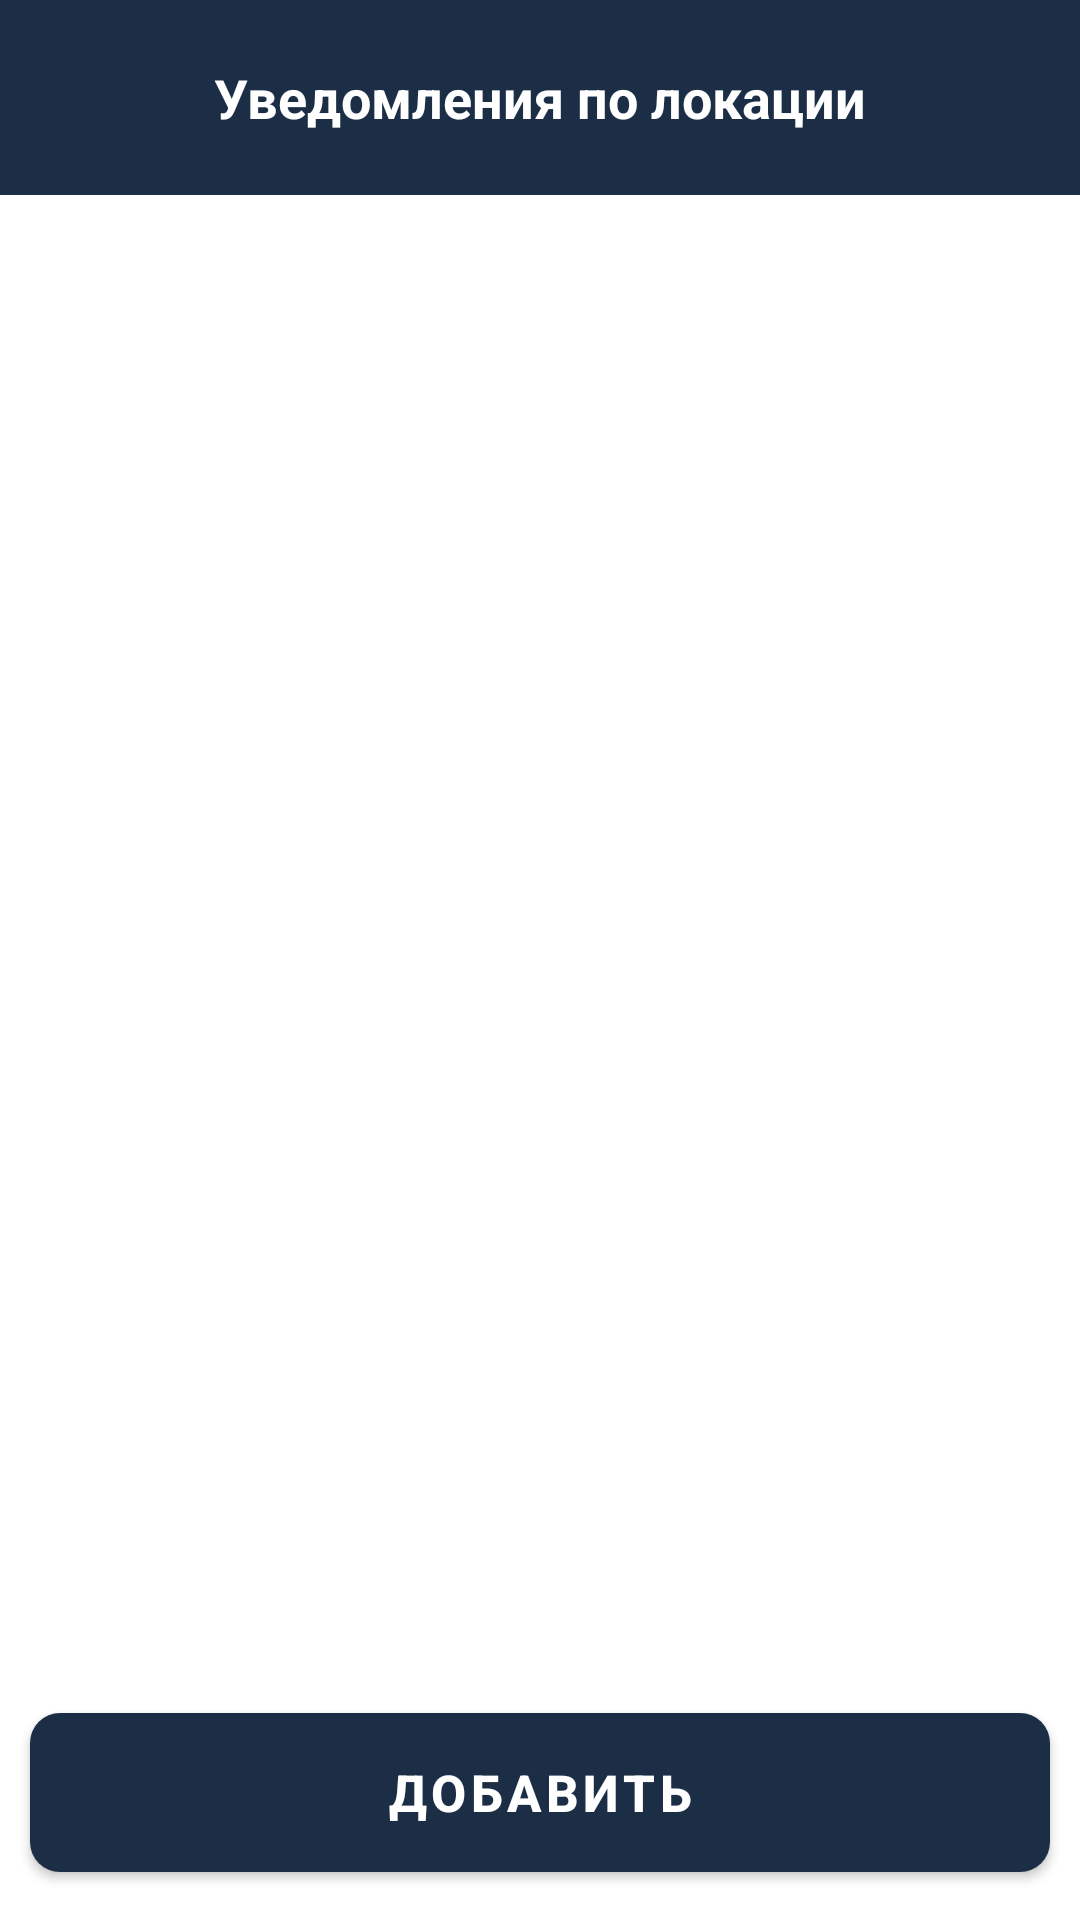

Layout XML and referenced resources for this Android screen:
<!-- AndroidManifest.xml: application theme Theme.Helloapp -->
<!-- res/layout/activity_place_notifies.xml -->
<?xml version="1.0" encoding="utf-8"?>
<androidx.constraintlayout.widget.ConstraintLayout xmlns:android="http://schemas.android.com/apk/res/android"
    xmlns:app="http://schemas.android.com/apk/res-auto"
    xmlns:tools="http://schemas.android.com/tools"
    android:layout_width="match_parent"
    android:layout_height="match_parent"
    tools:context=".activities.PlaceNotifiesActivity"
    android:animateLayoutChanges="true"
    android:background="@color/white">

    <View
        android:id="@+id/viewSupporter"
        android:layout_width="55dp"
        android:layout_height="65dp"
        app:layout_constraintLeft_toLeftOf="parent"
        app:layout_constraintTop_toTopOf="parent"/>

    <androidx.constraintlayout.widget.ConstraintLayout
        android:layout_width="match_parent"
        android:layout_height="65dp"
        app:layout_constraintTop_toTopOf="parent"
        app:layout_constraintBottom_toBottomOf="@id/viewSupporter"
        app:layout_constraintLeft_toLeftOf="parent"
        android:background="@color/primary">

        <androidx.appcompat.widget.AppCompatImageView
            android:id="@+id/imageBack"
            android:layout_width="35dp"
            android:layout_height="35dp"
            android:layout_marginStart="21dp"
            android:layout_marginLeft="21dp"
            android:src="@drawable/ic_back"
            app:layout_constraintStart_toStartOf="parent"
            app:layout_constraintTop_toTopOf="parent"
            app:layout_constraintBottom_toBottomOf="parent"
            android:tint="@color/white"/>

        <TextView
            android:layout_width="wrap_content"
            android:layout_height="wrap_content"
            android:text="Уведомления по локации"
            android:textColor="@color/white"
            android:textSize="18sp"
            android:textStyle="bold"
            app:layout_constraintBottom_toBottomOf="@id/imageBack"
            app:layout_constraintEnd_toEndOf="parent"
            app:layout_constraintStart_toStartOf="parent"
            app:layout_constraintTop_toTopOf="@id/imageBack"/>


    </androidx.constraintlayout.widget.ConstraintLayout>

    <FrameLayout
        android:layout_width="match_parent"
        android:layout_height="0dp"
        android:background="@drawable/background_content_bottom"
        app:layout_constraintBottom_toTopOf="@id/buttonCreatePlaceNotification"
        app:layout_constraintTop_toBottomOf="@id/viewSupporter"
        app:layout_constraintStart_toStartOf="parent">

        <androidx.recyclerview.widget.RecyclerView
            android:id="@+id/notificationPlacesRecyclerView"
            android:layout_width="match_parent"
            android:layout_height="match_parent"
            android:clipToPadding="false"
            android:orientation="vertical"
            android:overScrollMode="never"
            android:padding="24dp"
            android:visibility="gone"
            app:layoutManager="androidx.recyclerview.widget.LinearLayoutManager"/>

        <ProgressBar
            android:id="@+id/progressBar"
            android:layout_width="32dp"
            android:layout_height="32dp"
            android:layout_gravity="center"/>

    </FrameLayout>

    <com.google.android.material.button.MaterialButton
        android:id="@+id/buttonCreatePlaceNotification"
        android:layout_width="match_parent"
        android:layout_height="65dp"
        android:layout_margin="10dp"
        android:text="Добавить"
        android:textColor="@color/white"
        android:textSize="17sp"
        android:textStyle="bold"
        app:cornerRadius="10dp"
        app:layout_constraintBottom_toBottomOf="parent"
        app:layout_constraintLeft_toLeftOf="parent"/>

    <TextView
        android:id="@+id/textErrorMessage"
        android:layout_width="match_parent"
        android:layout_height="wrap_content"
        android:layout_gravity="center"
        android:layout_marginStart="30dp"
        android:layout_marginEnd="30dp"
        android:gravity="center"
        android:textColor="@color/error"
        android:textSize="16sp"
        android:visibility="gone"
        app:layout_constraintBottom_toTopOf="@id/buttonCreatePlaceNotification"
        app:layout_constraintTop_toBottomOf="@id/viewSupporter"
        app:layout_constraintStart_toStartOf="parent"/>

</androidx.constraintlayout.widget.ConstraintLayout>
<!-- resources referenced by this layout -->
<resources>
  <color name="error">#B00020</color>
  <color name="primary">#1C2E46</color>
  <color name="white">#FFFFFFFF</color>
  <style name="Theme.Helloapp" parent="Theme.MaterialComponents.DayNight.NoActionBar">
          
          <item name="colorPrimary">@color/primary</item>
          <item name="colorPrimaryVariant">@color/purple_700</item>
          <item name="colorOnPrimary">@color/white</item>
          
          <item name="colorSecondary">@color/teal_200</item>
          <item name="colorSecondaryVariant">@color/teal_700</item>
          <item name="colorOnSecondary">@color/black</item>
          
          <item name="android:statusBarColor">@color/primary</item>
          
      </style>
  <color name="purple_700">#FF3700B3</color>
  <color name="teal_200">#FF03DAC5</color>
  <color name="teal_700">#FF018786</color>
  <color name="black">#FF000000</color>
</resources>
